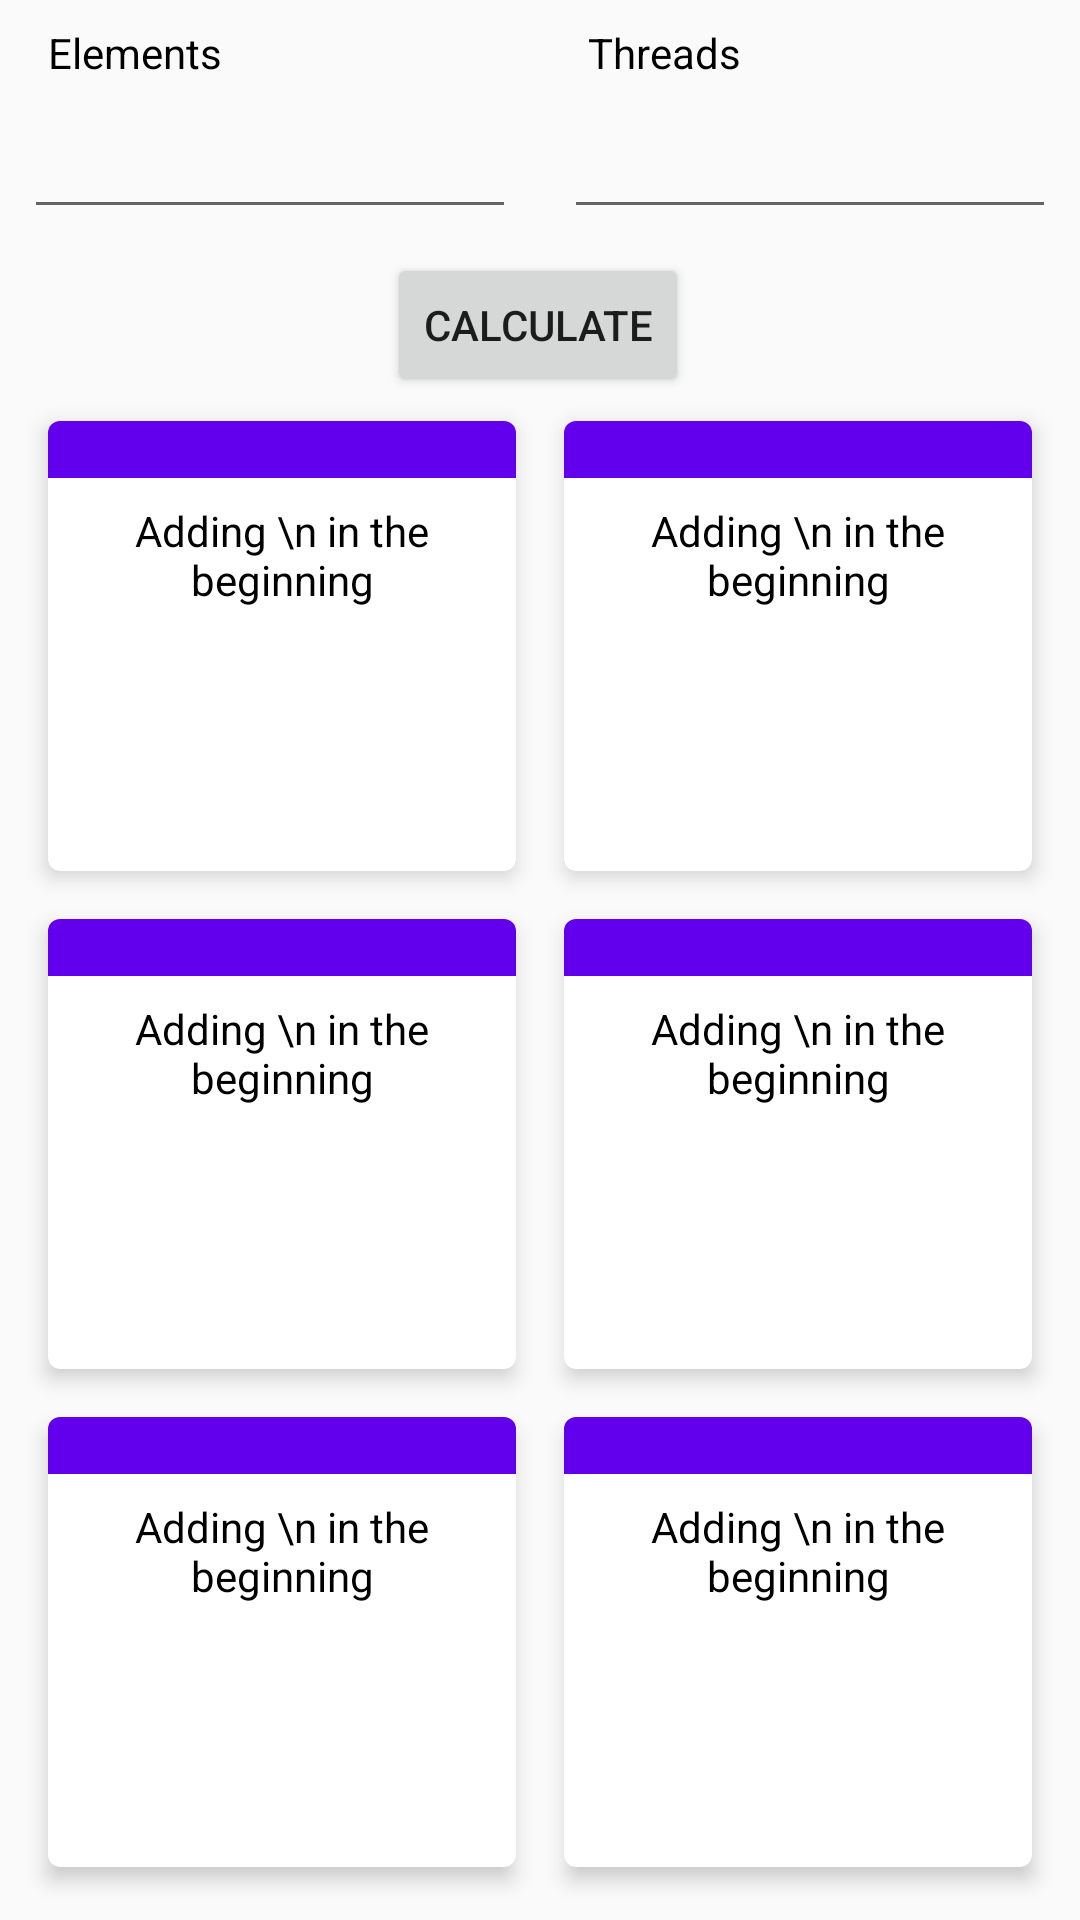

Produce the Android XML layout that renders to this screen, including the resource entries it uses.
<!-- AndroidManifest.xml: application theme AppTheme -->
<!-- res/layout/fragment_map.xml -->
<?xml version="1.0" encoding="utf-8"?>
<androidx.constraintlayout.widget.ConstraintLayout xmlns:android="http://schemas.android.com/apk/res/android"
    xmlns:app="http://schemas.android.com/apk/res-auto"
    android:layout_width="match_parent"
    android:layout_height="match_parent">


    <include
        android:id="@+id/include"
        layout="@layout/control_panel"
        android:layout_width="0dp"
        android:layout_height="wrap_content"
        app:layout_constraintEnd_toEndOf="parent"
        app:layout_constraintStart_toStartOf="parent"
        app:layout_constraintTop_toTopOf="parent" />

    <include
        android:id="@+id/include1"
        layout="@layout/item_task_view"
        android:layout_width="0dp"
        android:layout_height="wrap_content"
        android:layout_marginStart="16dp"
        android:layout_marginTop="8dp"
        app:layout_constraintEnd_toStartOf="@+id/include2"
        app:layout_constraintHorizontal_bias="0.5"
        app:layout_constraintStart_toStartOf="parent"
        app:layout_constraintTop_toBottomOf="@+id/include" />

    <include
        android:id="@+id/include2"
        layout="@layout/item_task_view"
        android:layout_width="0dp"
        android:layout_height="wrap_content"
        android:layout_marginStart="16dp"
        android:layout_marginTop="8dp"
        android:layout_marginEnd="16dp"
        app:layout_constraintEnd_toEndOf="parent"
        app:layout_constraintHorizontal_bias="0.5"
        app:layout_constraintStart_toEndOf="@+id/include1"
        app:layout_constraintTop_toBottomOf="@+id/include" />

    <include
        android:id="@+id/include3"
        layout="@layout/item_task_view"
        android:layout_width="0dp"
        android:layout_height="wrap_content"
        android:layout_marginStart="16dp"
        android:layout_marginTop="16dp"
        app:layout_constraintEnd_toStartOf="@+id/include4"
        app:layout_constraintHorizontal_bias="0.5"
        app:layout_constraintStart_toStartOf="parent"
        app:layout_constraintTop_toBottomOf="@+id/include1" />

    <include
        android:id="@+id/include4"
        layout="@layout/item_task_view"
        android:layout_width="0dp"
        android:layout_height="wrap_content"
        android:layout_marginStart="16dp"
        android:layout_marginTop="16dp"
        android:layout_marginEnd="16dp"
        app:layout_constraintEnd_toEndOf="parent"
        app:layout_constraintHorizontal_bias="0.5"
        app:layout_constraintStart_toEndOf="@+id/include3"
        app:layout_constraintTop_toBottomOf="@+id/include2" />

    <include
        android:id="@+id/include5"
        layout="@layout/item_task_view"
        android:layout_width="0dp"
        android:layout_height="wrap_content"
        android:layout_marginStart="16dp"
        android:layout_marginTop="16dp"
        app:layout_constraintEnd_toStartOf="@+id/include6"
        app:layout_constraintHorizontal_bias="0.5"
        app:layout_constraintStart_toStartOf="parent"
        app:layout_constraintTop_toBottomOf="@+id/include3" />

    <include
        android:id="@+id/include6"
        layout="@layout/item_task_view"
        android:layout_width="0dp"
        android:layout_height="wrap_content"
        android:layout_marginStart="16dp"
        android:layout_marginTop="16dp"
        android:layout_marginEnd="16dp"
        app:layout_constraintEnd_toEndOf="parent"
        app:layout_constraintHorizontal_bias="0.5"
        app:layout_constraintStart_toEndOf="@+id/include5"
        app:layout_constraintTop_toBottomOf="@+id/include4" />

</androidx.constraintlayout.widget.ConstraintLayout>
<!-- res/layout/control_panel.xml (included above) -->
<?xml version="1.0" encoding="utf-8"?>
<androidx.constraintlayout.widget.ConstraintLayout xmlns:android="http://schemas.android.com/apk/res/android"
    xmlns:app="http://schemas.android.com/apk/res-auto"
    android:layout_width="match_parent"
    android:layout_height="match_parent">

    <EditText
        android:id="@+id/editText_threads"
        android:layout_width="0dp"
        android:layout_height="wrap_content"
        android:layout_marginStart="8dp"
        android:layout_marginTop="8dp"
        android:layout_marginEnd="8dp"
        android:ems="10"
        android:inputType="number"
        app:layout_constraintEnd_toEndOf="parent"
        app:layout_constraintHorizontal_bias="0.5"
        app:layout_constraintStart_toEndOf="@+id/editText_elements"
        app:layout_constraintTop_toBottomOf="@+id/textView2" />

    <TextView
        android:id="@+id/textView2"
        android:layout_width="wrap_content"
        android:layout_height="wrap_content"
        android:layout_marginStart="8dp"
        android:layout_marginTop="8dp"
        android:text="@string/threads"
        android:textColor="@android:color/black"
        app:layout_constraintStart_toStartOf="@+id/editText_threads"
        app:layout_constraintTop_toTopOf="parent" />

    <EditText
        android:id="@+id/editText_elements"
        android:layout_width="0dp"
        android:layout_height="wrap_content"
        android:layout_marginStart="8dp"
        android:layout_marginTop="8dp"
        android:layout_marginEnd="8dp"
        android:ems="10"
        android:inputType="number"
        app:layout_constraintEnd_toStartOf="@+id/editText_threads"
        app:layout_constraintHorizontal_bias="0.5"
        app:layout_constraintStart_toStartOf="parent"
        app:layout_constraintTop_toBottomOf="@+id/textView5"
         />

    <Button
        android:id="@+id/calculate_button"
        android:layout_width="wrap_content"
        android:layout_height="wrap_content"
        android:layout_marginTop="8dp"
        android:text="@string/calculate"
        app:layout_constraintEnd_toEndOf="parent"
        app:layout_constraintHorizontal_bias="0.498"
        app:layout_constraintStart_toStartOf="parent"
        app:layout_constraintTop_toBottomOf="@+id/editText_threads" />

    <TextView
        android:id="@+id/textView5"
        android:layout_width="wrap_content"
        android:layout_height="wrap_content"
        android:layout_marginStart="8dp"
        android:layout_marginTop="8dp"
        android:text="@string/elements"
        android:textColor="@android:color/black"
        app:layout_constraintStart_toStartOf="@+id/editText_elements"
        app:layout_constraintTop_toTopOf="parent" />
</androidx.constraintlayout.widget.ConstraintLayout>
<!-- res/layout/item_task_view.xml (included above) -->
<?xml version="1.0" encoding="utf-8"?>
<androidx.cardview.widget.CardView xmlns:android="http://schemas.android.com/apk/res/android"
    xmlns:app="http://schemas.android.com/apk/res-auto"
    xmlns:tools="http://schemas.android.com/tools"
    android:layout_width="wrap_content"
    android:layout_height="150dp"
    android:layout_marginBottom="8dp"
    app:cardCornerRadius="4dp"
    app:cardElevation="4dp">

    <androidx.constraintlayout.widget.ConstraintLayout
        android:layout_width="match_parent"
        android:layout_height="150dp">

        <TextView
            android:id="@+id/title"
            android:layout_width="0dp"
            android:layout_height="wrap_content"
            android:background="@color/design_default_color_primary"
            android:text=""
            android:textAlignment="center"
            android:textColor="@android:color/white"
            android:textSize="14sp"
            android:textStyle="bold"
            app:layout_constraintEnd_toEndOf="parent"
            app:layout_constraintStart_toStartOf="parent"
            app:layout_constraintTop_toTopOf="parent" />

        <TextView
            android:id="@+id/description"
            android:layout_width="wrap_content"
            android:layout_height="wrap_content"
            android:layout_marginStart="8dp"
            android:layout_marginTop="8dp"
            android:layout_marginEnd="8dp"
            android:textAlignment="center"
            android:textColor="@android:color/black"
            app:layout_constraintEnd_toEndOf="parent"
            app:layout_constraintStart_toStartOf="parent"
            app:layout_constraintTop_toBottomOf="@+id/title"
            tools:text="Adding \n in the beginning" />

        <ProgressBar
            android:id="@+id/progressBar"
            style="?android:attr/progressBarStyle"
            android:layout_width="wrap_content"
            android:layout_height="wrap_content"
            android:layout_marginStart="8dp"
            android:layout_marginEnd="8dp"
            android:layout_marginBottom="8dp"
            android:visibility="invisible"
            app:layout_constraintBottom_toBottomOf="parent"
            app:layout_constraintEnd_toEndOf="parent"
            app:layout_constraintStart_toStartOf="parent" />

        <TextView
            android:id="@+id/result"
            android:layout_width="wrap_content"
            android:layout_height="wrap_content"
            android:layout_marginStart="8dp"
            android:layout_marginTop="8dp"
            android:layout_marginEnd="8dp"
            android:layout_marginBottom="8dp"
            android:text=""
            app:layout_constraintBottom_toBottomOf="parent"
            app:layout_constraintEnd_toEndOf="parent"
            app:layout_constraintStart_toStartOf="parent"
            app:layout_constraintTop_toBottomOf="@+id/description" />
    </androidx.constraintlayout.widget.ConstraintLayout>
</androidx.cardview.widget.CardView>
<!-- resources referenced by this layout -->
<resources>
  <string name="calculate">Calculate</string>
  <string name="elements">Elements</string>
  <string name="threads">Threads</string>
  <style name="AppTheme" parent="Theme.AppCompat.DayNight.NoActionBar">
          
          <item name="colorPrimary">@color/colorPrimary</item>
          <item name="colorPrimaryDark">@color/colorPrimaryDark</item>
          <item name="colorAccent">@color/colorAccent</item>
      </style>
  <!-- not gathered from this repository: default colours our renderer supplied (Android Studio template values) -->
  <color name="colorPrimary">#FF6200EE</color>
  <color name="colorPrimaryDark">#FF3700B3</color>
  <color name="colorAccent">#FF03DAC5</color>
</resources>
